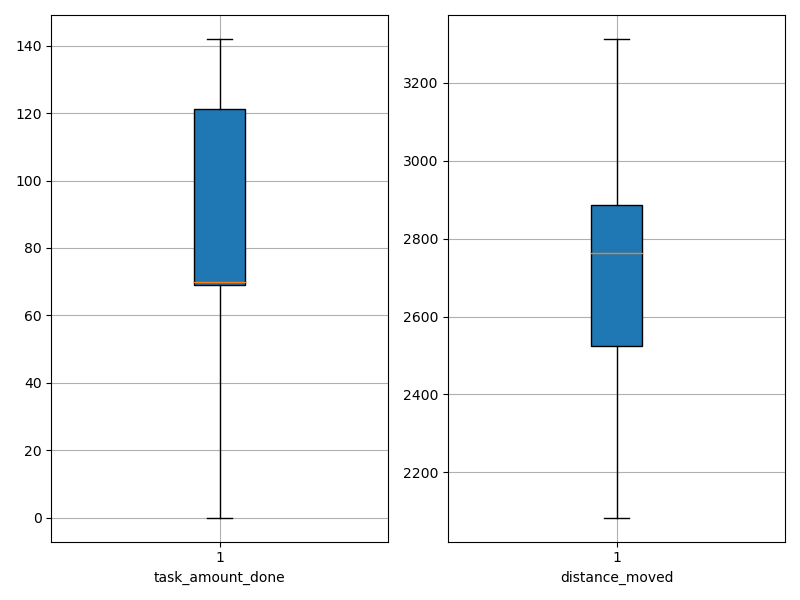

Source data for this figure (header and first rows):
agent_id, task_amount_done, distance_moved
0, 140.0, 2411
1, 68.0, 2753
2, 69.0, 2911
3, 71.0, 2861
4, 71.0, 2851
5, 141.0, 2484
6, 139.0, 2406
7, 70.0, 2084
8, 70.0, 2843
9, 0.0, 3151
10, 70.0, 2728
11, 70.0, 2503
12, 69.0, 2939
13, 139.0, 2336
14, 140.0, 2556
15, 0.0, 3313
16, 0.0, 2794
17, 71.0, 2664
18, 0.0, 3016
19, 71.0, 2836
20, 71.0, 3026
21, 0.0, 3162
22, 70.0, 2889
23, 69.0, 2923
24, 140.0, 2564
25, 138.0, 2515
26, 71.0, 2792
27, 69.0, 2850
28, 0.0, 2796
29, 71.0, 2666
30, 71.0, 2499
31, 70.0, 2734
32, 0.0, 3306
33, 140.0, 2406
34, 141.0, 2436
35, 70.0, 2988
36, 142.0, 2671
37, 70.0, 2571
38, 71.0, 2751
39, 70.0, 2744
40, 70.0, 2932
41, 69.0, 2834
42, 69.0, 2884
43, 70.0, 2687
44, 140.0, 2432
45, 70.0, 2775
46, 141.0, 2492
47, 69.0, 2796
48, 0.0, 3187
49, 139.0, 2422
